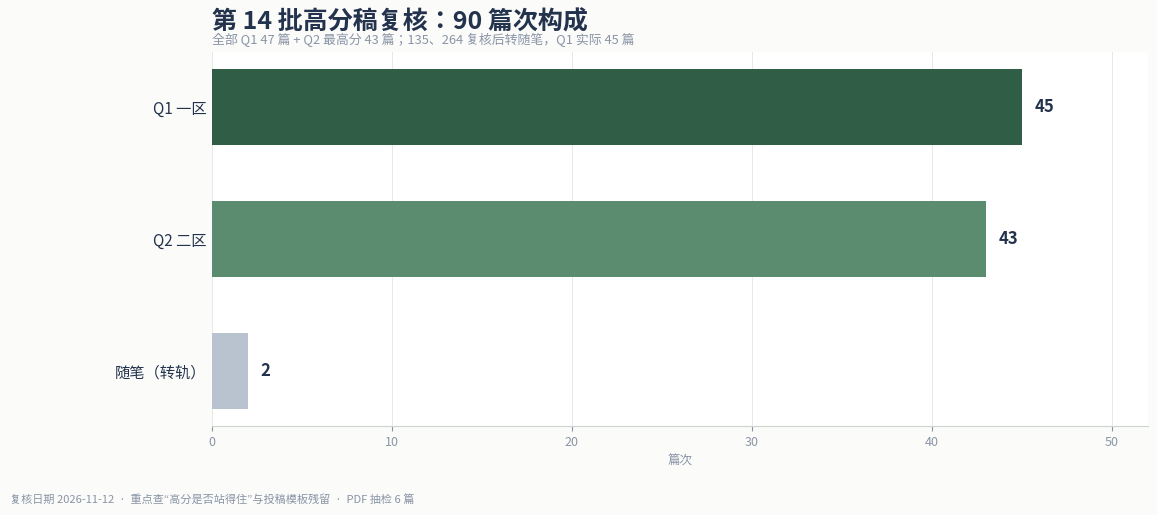

This chart was generated by the following Python code: (Note: this script raises an exception after producing the figure.)
# -*- coding: utf-8 -*-
import matplotlib
matplotlib.use('Agg')
import matplotlib.pyplot as plt
from matplotlib import font_manager as fm
from matplotlib.patches import FancyBboxPatch
import numpy as np
FONT='/usr/share/fonts/opentype/noto/NotoSansCJK-Regular.ttc'
fm.fontManager.addfont(FONT)
plt.rcParams['font.family']=fm.FontProperties(fname=FONT).get_name(); plt.rcParams['axes.unicode_minus']=False
DARK='#24334d'; GREEN='#2f5d46'; MID='#5b8c6f'; LIGHT='#a8c6b4'; GREY='#8a94a6'
fig,ax=plt.subplots(figsize=(12,5.2),dpi=160); fig.patch.set_facecolor('#fbfcfa')
cats=['Q1 一区','Q2 二区','随笔（转轨）']; vals=[45,43,2]; cols=[GREEN,MID,'#b9c3cf']
y=np.arange(len(cats)); bars=ax.barh(y,vals,color=cols,height=.58)
ax.set_yticks(y); ax.set_yticklabels(cats,fontsize=11,color=DARK); ax.invert_yaxis(); ax.set_xlim(0,52)
for i,(b,v) in enumerate(zip(bars,vals)): ax.text(v+.7,i,str(v),va='center',fontsize=12,color=DARK,fontweight='bold')
for s in ['top','right','left']: ax.spines[s].set_visible(False)
ax.spines['bottom'].set_color('#c9d5cd'); ax.tick_params(axis='x',labelsize=9,colors=GREY); ax.tick_params(axis='y',length=0)
ax.grid(axis='x',color='#dde5df',linewidth=.7,alpha=.8); ax.set_axisbelow(True); ax.set_xlabel('篇次',fontsize=9,color=GREY)
ax.set_title('第 14 批高分稿复核：90 篇次构成',fontsize=18,color=DARK,fontweight='bold',loc='left',pad=16)
ax.text(0,1.02,'全部 Q1 47 篇 + Q2 最高分 43 篇；135、264 复核后转随笔，Q1 实际 45 篇',transform=ax.transAxes,fontsize=9.3,color=GREY)
fig.text(.012,.012,'复核日期 2026-11-12  ·  重点查“高分是否站得住”与投稿模板残留  ·  PDF 抽检 6 篇',fontsize=8,color=GREY)
plt.subplots_adjust(left=.18,right=.96,top=.88,bottom=.16)
fig.savefig('rubbish/review-pack/batch-14-audit-90.png',facecolor=fig.get_facecolor()); plt.close(fig)

grades=[('Q1 一区',45,GREEN),('Q2 二区',152,MID),('Q3 三区',34,LIGHT),('Q4 四区',2,'#d3dfd6'),('随笔不评级',41,'#b9c3cf')]
fig=plt.figure(figsize=(15,9.6),dpi=160); fig.patch.set_facecolor('#fbfcfa')
axh=fig.add_axes([0,.885,1,.115]); axh.axis('off')
axh.add_patch(FancyBboxPatch((0,0),1,1,transform=axh.transAxes,facecolor=DARK,edgecolor='none',boxstyle='square,pad=0'))
axh.text(.045,.60,'RUBBISH 主编站点总览',fontsize=25,color='white',fontweight='bold',va='center')
axh.text(.045,.27,'2026-11-12  ·  第 14 批高分稿复核后  ·  全部人工通读口径',fontsize=10.5,color='#c9d5cd',va='center')
axh.text(.965,.50,'274 篇  /  274 已审读',fontsize=12,color='#e8f0eb',ha='right',va='center')
kpis=[('全站稿件','274','paper 233 · essay 41'),('已人工审读','274','覆盖率 100%'),('已计分','233','Q1 45 · Q2 152 · Q3 34 · Q4 2'),('随笔不评级','41','essay 不套论文尺')]
for i,(k,v,s) in enumerate(kpis):
    ax=fig.add_axes([.055+i*.232,.745,.215,.115]); ax.axis('off')
    ax.add_patch(FancyBboxPatch((0,0),1,1,transform=ax.transAxes,facecolor='white',edgecolor='#dfe8e1',linewidth=1,boxstyle='round,pad=0.02,rounding_size=0.04'))
    ax.text(.08,.72,k,fontsize=11,color=GREY,va='center'); ax.text(.08,.36,v,fontsize=30,color=DARK,fontweight='bold',va='center'); ax.text(.08,.12,s,fontsize=8.8,color=GREEN,va='center')
ax1=fig.add_axes([.055,.095,.60,.56])
names=[g[0] for g in grades][::-1]; counts=[g[1] for g in grades][::-1]; cols=[g[2] for g in grades][::-1]
y=np.arange(len(names)); ax1.barh(y,counts,color=cols,height=.62)
ax1.set_yticks(y); ax1.set_yticklabels(names,fontsize=11,color=DARK); ax1.set_xlim(0,170)
for i,v in enumerate(counts): ax1.text(v+2,i,str(v),va='center',fontsize=11,color=DARK,fontweight='bold')
for s in ['top','right','left']: ax1.spines[s].set_visible(False)
ax1.spines['bottom'].set_color('#c9d5cd'); ax1.tick_params(axis='x',labelsize=9,colors=GREY); ax1.tick_params(axis='y',length=0)
ax1.grid(axis='x',color='#dde5df',linewidth=.7,alpha=.8); ax1.set_axisbelow(True); ax1.set_title('年级分布（篇）',fontsize=14,color=DARK,fontweight='bold',loc='left',pad=12)
ax2=fig.add_axes([.70,.095,.265,.56]); ax2.axis('off'); ax2.text(0,1.0,'站点侧样本',fontsize=14,color=DARK,fontweight='bold',va='top')
for i,(k,v) in enumerate([('注册用户','52'),('投稿','277'),('评论','7'),('论坛主题/回复','10 / 8'),('近 3 日访问','154')]):
    yy=.86-i*.17; ax2.text(0,yy,k,fontsize=10.5,color=GREY,va='center'); ax2.text(.98,yy,v,fontsize=15,color=GREEN,fontweight='bold',va='center',ha='right')
ax2.text(0,.02,'page_views 仅保留 3 个自然日，样本不足，不作趋势结论。',fontsize=8,color=GREY,va='bottom')
fig.text(.012,.010,'第 14 批：90 篇高分稿复核；135/264 转 essay；298 清投稿模板残留并重导 PDF。',fontsize=8,color=GREY)
fig.savefig('rubbish/review-pack/site-overview-2026-11-12-b14.png',facecolor=fig.get_facecolor()); plt.close(fig)
print('done')
